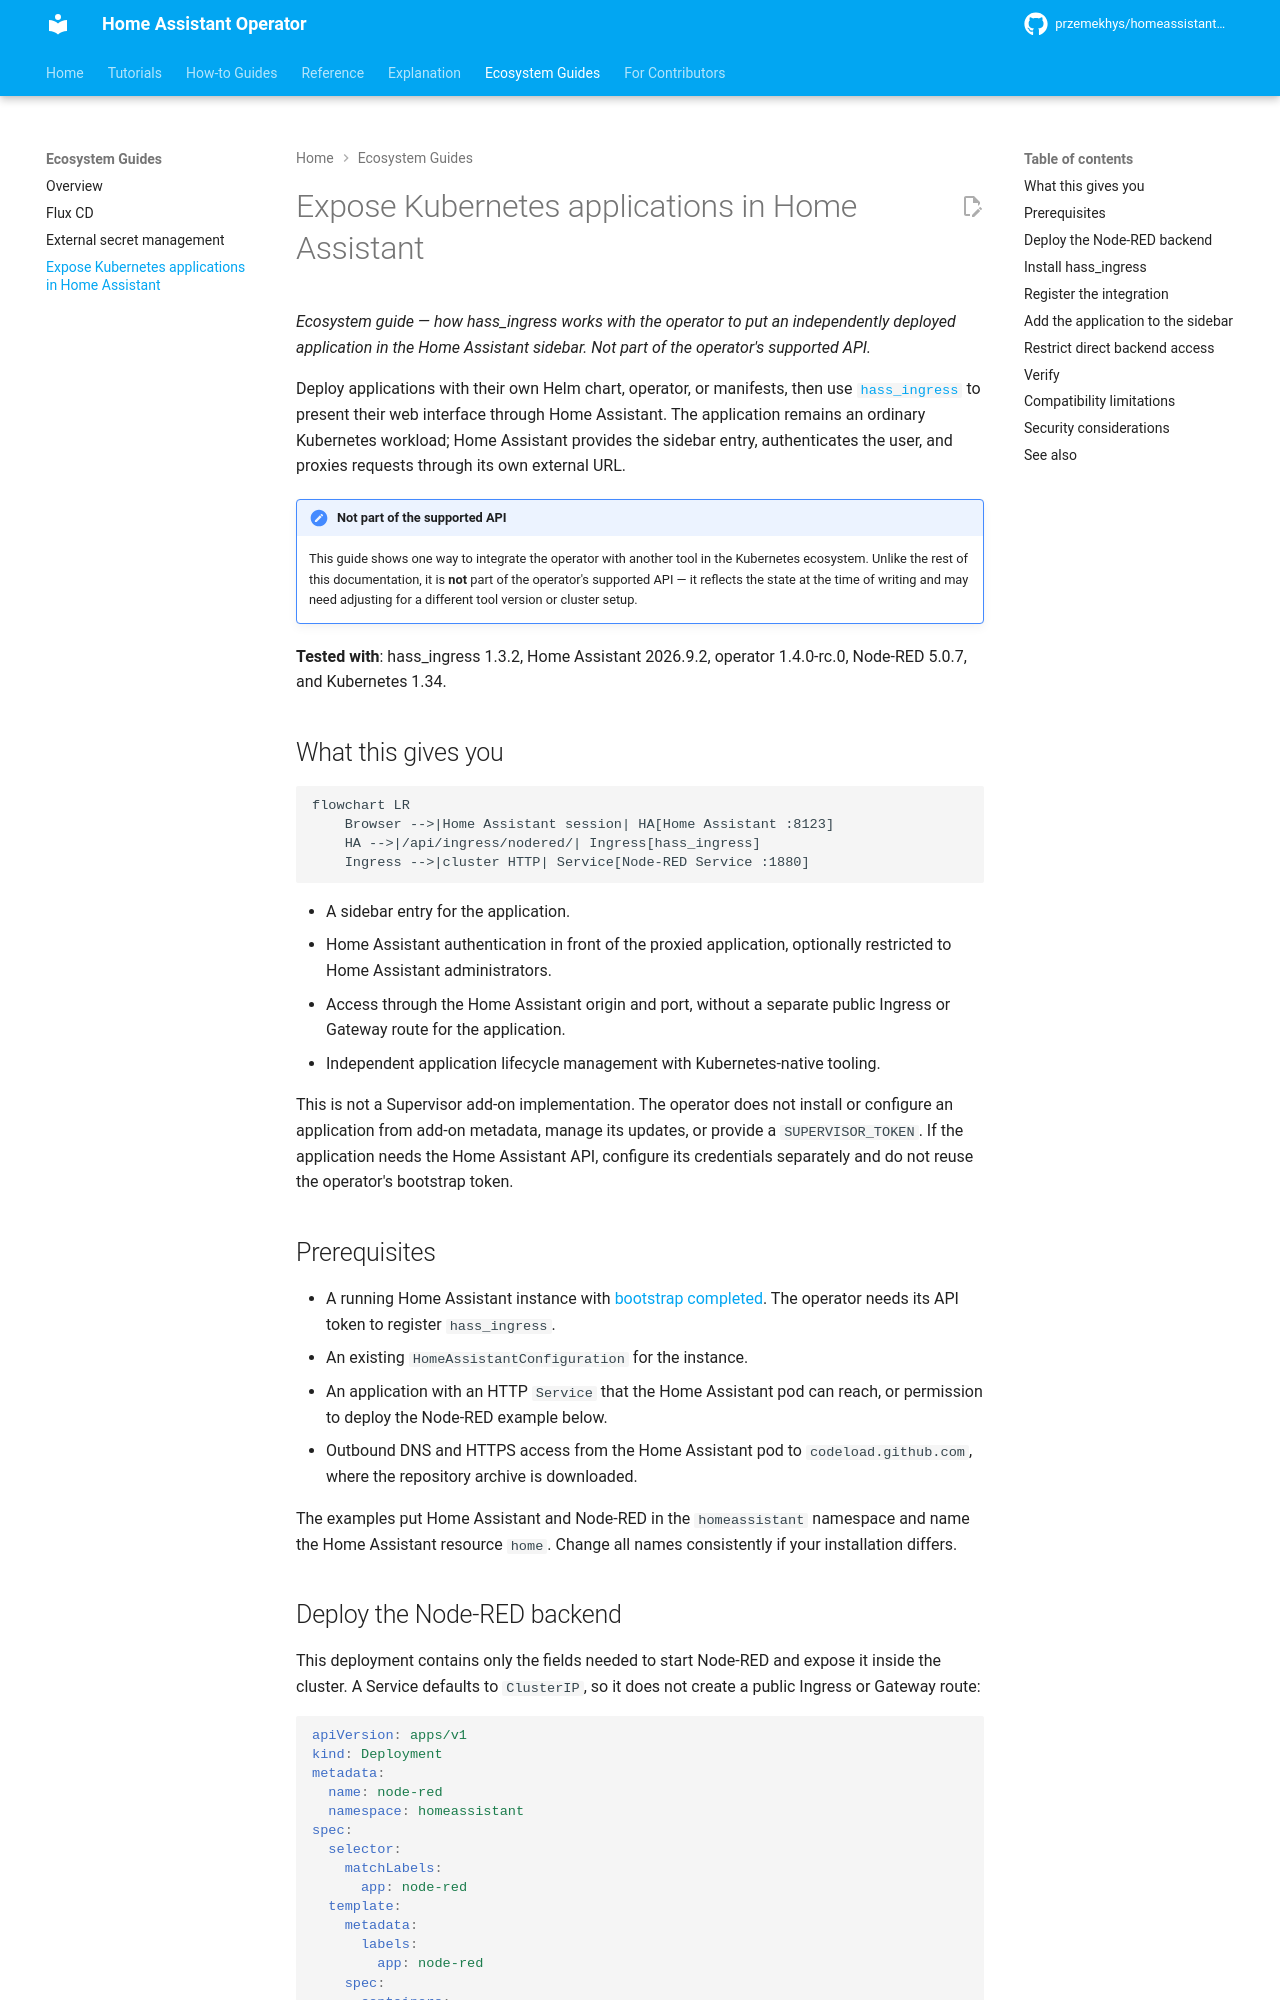

repository: przemekhys/homeassistant-operator · page: ecosystem/hass-ingress/index.html · generator: mkdocs

# Expose Kubernetes applications in Home Assistant

*Ecosystem guide — how hass_ingress works with the operator to put an independently deployed application in the Home Assistant sidebar. Not part of the operator's supported API.*

Deploy applications with their own Helm chart, operator, or manifests, then use
[`hass_ingress`](https://github.com/lovelylain/hass_ingress) to present their web
interface through Home Assistant. The application remains an ordinary Kubernetes
workload; Home Assistant provides the sidebar entry, authenticates the user, and
proxies requests through its own external URL.

!!! note "Not part of the supported API"
    This guide shows one way to integrate the operator with another tool in the
    Kubernetes ecosystem. Unlike the rest of this documentation, it is **not**
    part of the operator's supported API — it reflects the state at the time of
    writing and may need adjusting for a different tool version or cluster setup.

**Tested with**: hass_ingress 1.3.2, Home Assistant 2026.9.2, operator
1.4.0-rc.0, Node-RED 5.0.7, and Kubernetes 1.34.

## What this gives you

```mermaid
flowchart LR
    Browser -->|Home Assistant session| HA[Home Assistant :8123]
    HA -->|/api/ingress/nodered/| Ingress[hass_ingress]
    Ingress -->|cluster HTTP| Service[Node-RED Service :1880]
```

- A sidebar entry for the application.
- Home Assistant authentication in front of the proxied application, optionally
  restricted to Home Assistant administrators.
- Access through the Home Assistant origin and port, without a separate public
  Ingress or Gateway route for the application.
- Independent application lifecycle management with Kubernetes-native tooling.

This is not a Supervisor add-on implementation. The operator does not install or
configure an application from add-on metadata, manage its updates, or provide a
`SUPERVISOR_TOKEN`. If the application needs the Home Assistant API, configure
its credentials separately and do not reuse the operator's bootstrap token.

## Prerequisites

- A running Home Assistant instance with
  [bootstrap completed](../how-to/bootstrap-instance.md). The operator needs its
  API token to register `hass_ingress`.
- An existing `HomeAssistantConfiguration` for the instance.
- An application with an HTTP `Service` that the Home Assistant pod can reach,
  or permission to deploy the Node-RED example below.
- Outbound DNS and HTTPS access from the Home Assistant pod to
  `codeload.github.com`, where the repository archive is downloaded.

The examples put Home Assistant and Node-RED in the `homeassistant` namespace and
name the Home Assistant resource `home`. Change all names consistently if your
installation differs.
